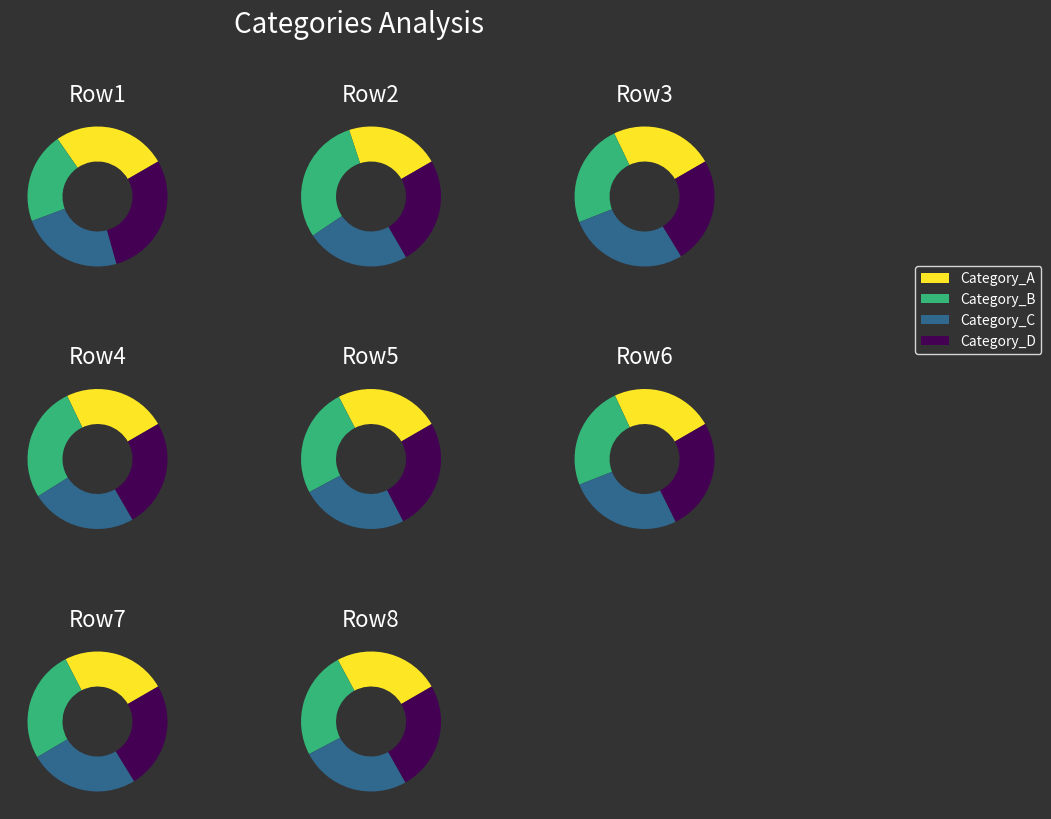

Reproduce this figure in Python.
import matplotlib.pyplot as plt
import pandas as pd
from itertools import cycle
import numpy as np

def donut_charts(df, show_labels=True):
    """
    This function plots a series of donut charts from the columns of a pandas DataFrame.
    
    Parameters:
    df (pd.DataFrame): The input data frame where each column represents a different category.
    show_labels (bool): Determines whether or not to show the labels on the donut charts. 
                        Default is True.

    Returns:
    None: The function displays the donut charts plot.
    """
    
    font_color = '#FFFFFF'
    background_color = '#333333'
    
    # Dynamically generate a list of dark colors
    colors = plt.cm.viridis_r(np.linspace(0, 1, len(df.columns)))
    
    fig, axes = plt.subplots(3, 3, figsize=(10, 10), facecolor=background_color)
    fig.delaxes(axes[2, 2])

    color_cycle = cycle(colors)

    for i, (idx, row) in enumerate(df.head(8).iterrows()):
        ax = axes[i // 3, i % 3]
        ax.set_facecolor(background_color)
        row = row[row.gt(row.sum() * .01)]
        ax.pie(row, 
               labels=row.values if show_labels else None, 
               startangle=30, 
               wedgeprops=dict(width=.5), # For donuts
               colors=[next(color_cycle) for _ in row], 
               textprops={'color':font_color})
        ax.set_title(idx, fontsize=16, color=font_color)

    # Create a shared legend
    legend = fig.legend(df.columns, 
               bbox_to_anchor=(1.05, 0.7), 
               loc='upper left',  
               ncol=1, 
               fancybox=True, 
               facecolor=background_color,
               edgecolor=font_color)

    # Set the color of each text element in the legend
    for text in legend.get_texts():
        text.set_color(font_color)
        
    fig.subplots_adjust(wspace=.2, hspace=.5) # Space between charts

    title = fig.suptitle('Categories Analysis', y=.95, fontsize=20, color=font_color)
    plt.subplots_adjust(top=0.85, bottom=0.15)
    plt.show()

# Generating a synthetic dataset for testing
def generate_synthetic_data():
    data = {'Category_A': [100, 200, 300, 400, 500, 600, 700, 800],
            'Category_B': [80, 270, 300, 450, 520, 610, 750, 810],
            'Category_C': [90, 220, 350, 410, 510, 670, 730, 830],
            'Category_D': [110, 230, 310, 420, 530, 660, 710, 820]}

    index_labels = ['Row1', 'Row2', 'Row3', 'Row4', 'Row5', 'Row6', 'Row7', 'Row8']
    
    return pd.DataFrame(data, index=index_labels)

# Test the function with synthetic data
df = generate_synthetic_data()
donut_charts(df, show_labels=False)
